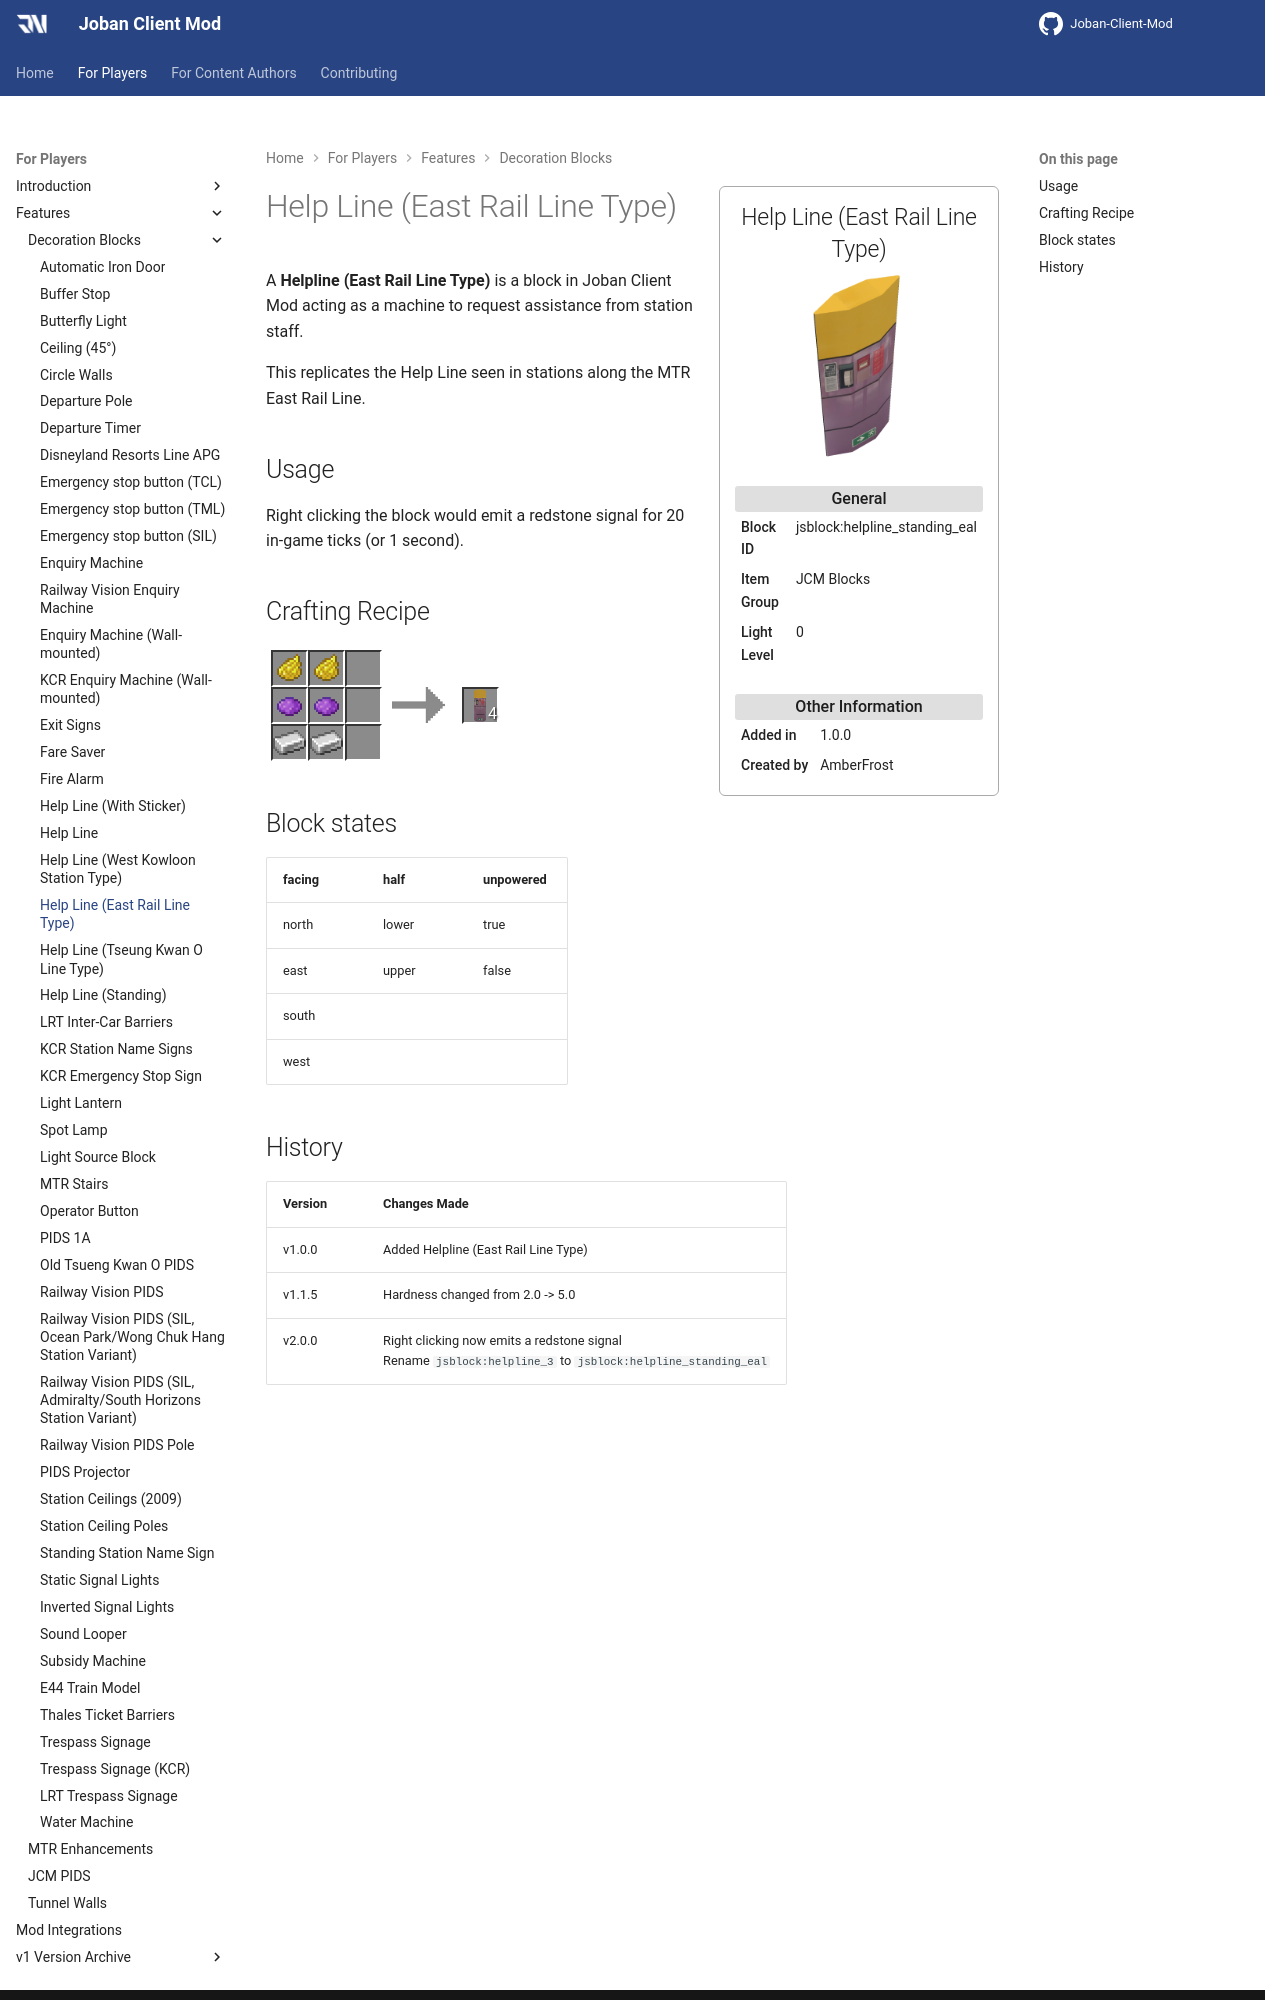

repository: DistrictOfJoban/JCM-Docs · page: v2.2/players/blocks/helpline_standing_eal/index.html · generator: mkdocs

---
block_ids:
- jsblock:helpline_standing_eal
since: 1.0.0
image: JCM_helpline_standing_eal.png
item_group: JCM Blocks
creator: AmberFrost
transparent: true
light_level: 0
recipes:
- jsblock:helpline_standing_eal
---

A **Helpline (East Rail Line Type)** is a block in Joban Client Mod acting as a machine to request assistance from station staff. 

This replicates the Help Line seen in stations along the MTR East Rail Line.

## Usage
Right clicking the block would emit a redstone signal for 20 in-game ticks (or 1 second).

## Crafting Recipe
<div class="crafting">
    <div class="crafting-table">
        <!-- row 1 -->
        <div><img src="./crafting/Minecraft_Yellow_dye.png"></div>
        <div><img src="./crafting/Minecraft_Yellow_dye.png"></div>
        <div></div>
        <!-- row 2 -->
        <div><img src="./crafting/Minecraft_Purple_dye.png"></div>
        <div><img src="./crafting/Minecraft_Purple_dye.png"></div>
        <div></div>
        <!-- row 3 -->
        <div><img src="./crafting/Minecraft_Iron_ingot.png"></div>
        <div><img src="./crafting/Minecraft_Iron_ingot.png"></div>
        <div></div>
    </div>
    <div class="crafting-arrow"></div>
    <div class="crafting-result" data-count="4">
        <img src="./crafting/JCM_Item_Helpline_standing_eal.png">
    </div>
</div>

## Block states
| facing | half  | unpowered |
|:-------|:------|:----------|
| north  | lower | true      |
| east   | upper | false     |
| south  |       |           |
| west   |       |           |
